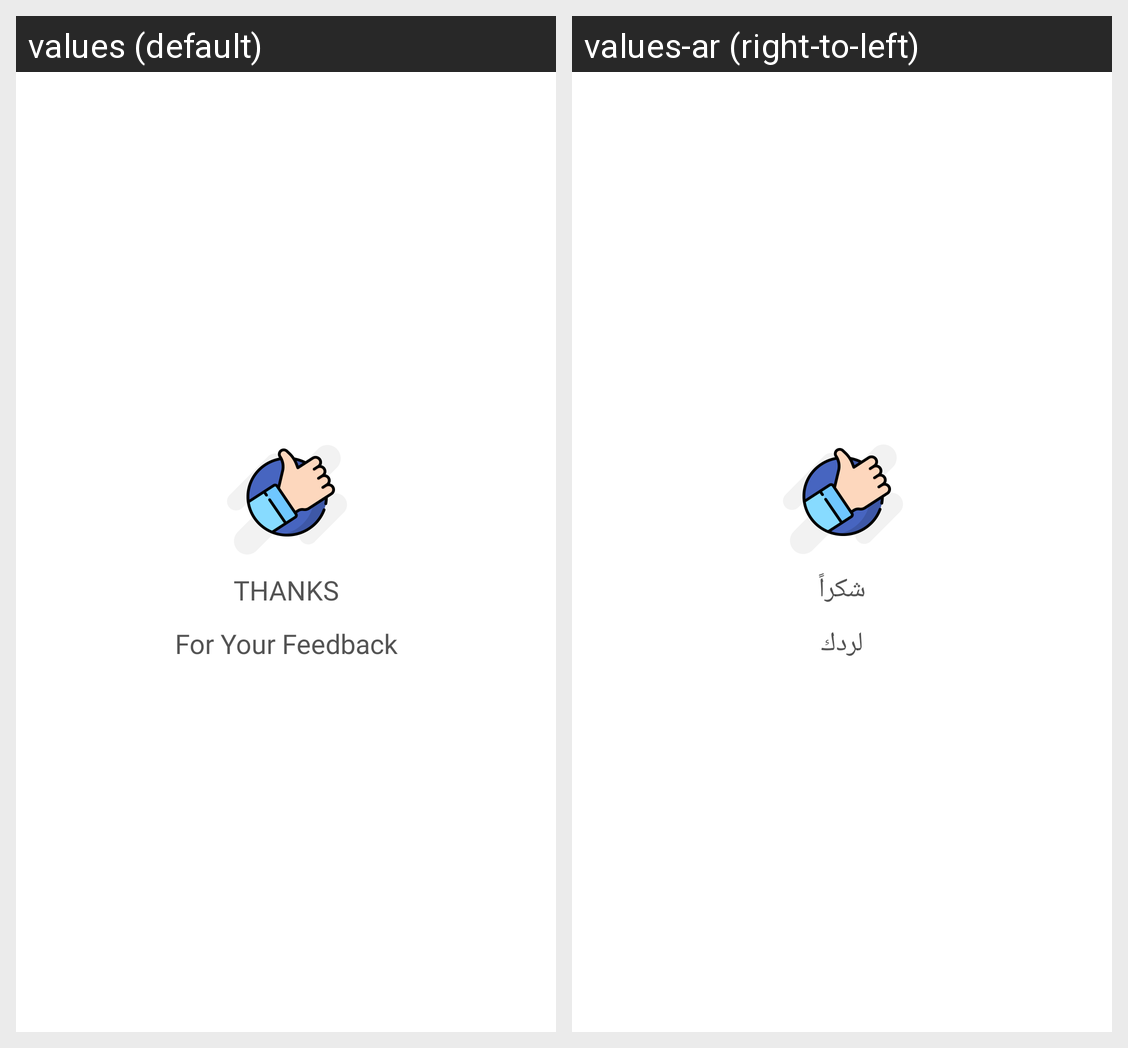

The same Android screen rendered under two of its app's locales, left to right. List the strings drawn on it with the default value and each locale's translation.
Android screen res/layout/dialog_thanks_feedback.xml rendered under 2 locales, left to right: values (default), values-ar (right-to-left). Device: Nexus 5 (rendered at 1080×1920; each locale shown at half size, 540×960, under a caption strip naming it); theme AppTheme.
Strings drawn on this screen, with the default value and each locale's value (text and hints the layout hard-codes, and strings that could not be matched under every locale, appear in the picture but are not listed):

thanks
  values: THANKS
  values-ar: شكراً

for_your_feedback
  values: For Your Feedback
  values-ar: لردك
